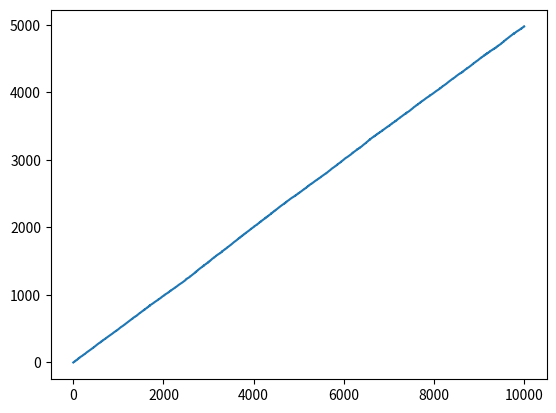

Write the Python code that produced this figure.
import random
import numpy as np
import matplotlib.pyplot as plt
from numpy.random import uniform
from math import comb


def path(start, data):
    path = [start]
    curr = start
    avg_dist = 0
    for i in data:
        curr += i
        avg_dist += i
        path.append(curr+i)
    print(avg_dist)
    return path


sample = [uniform(low=0.0, high=1.0)
          for _ in range(10000)]


path = path(0, sample)


plt.plot(path)
plt.show()
